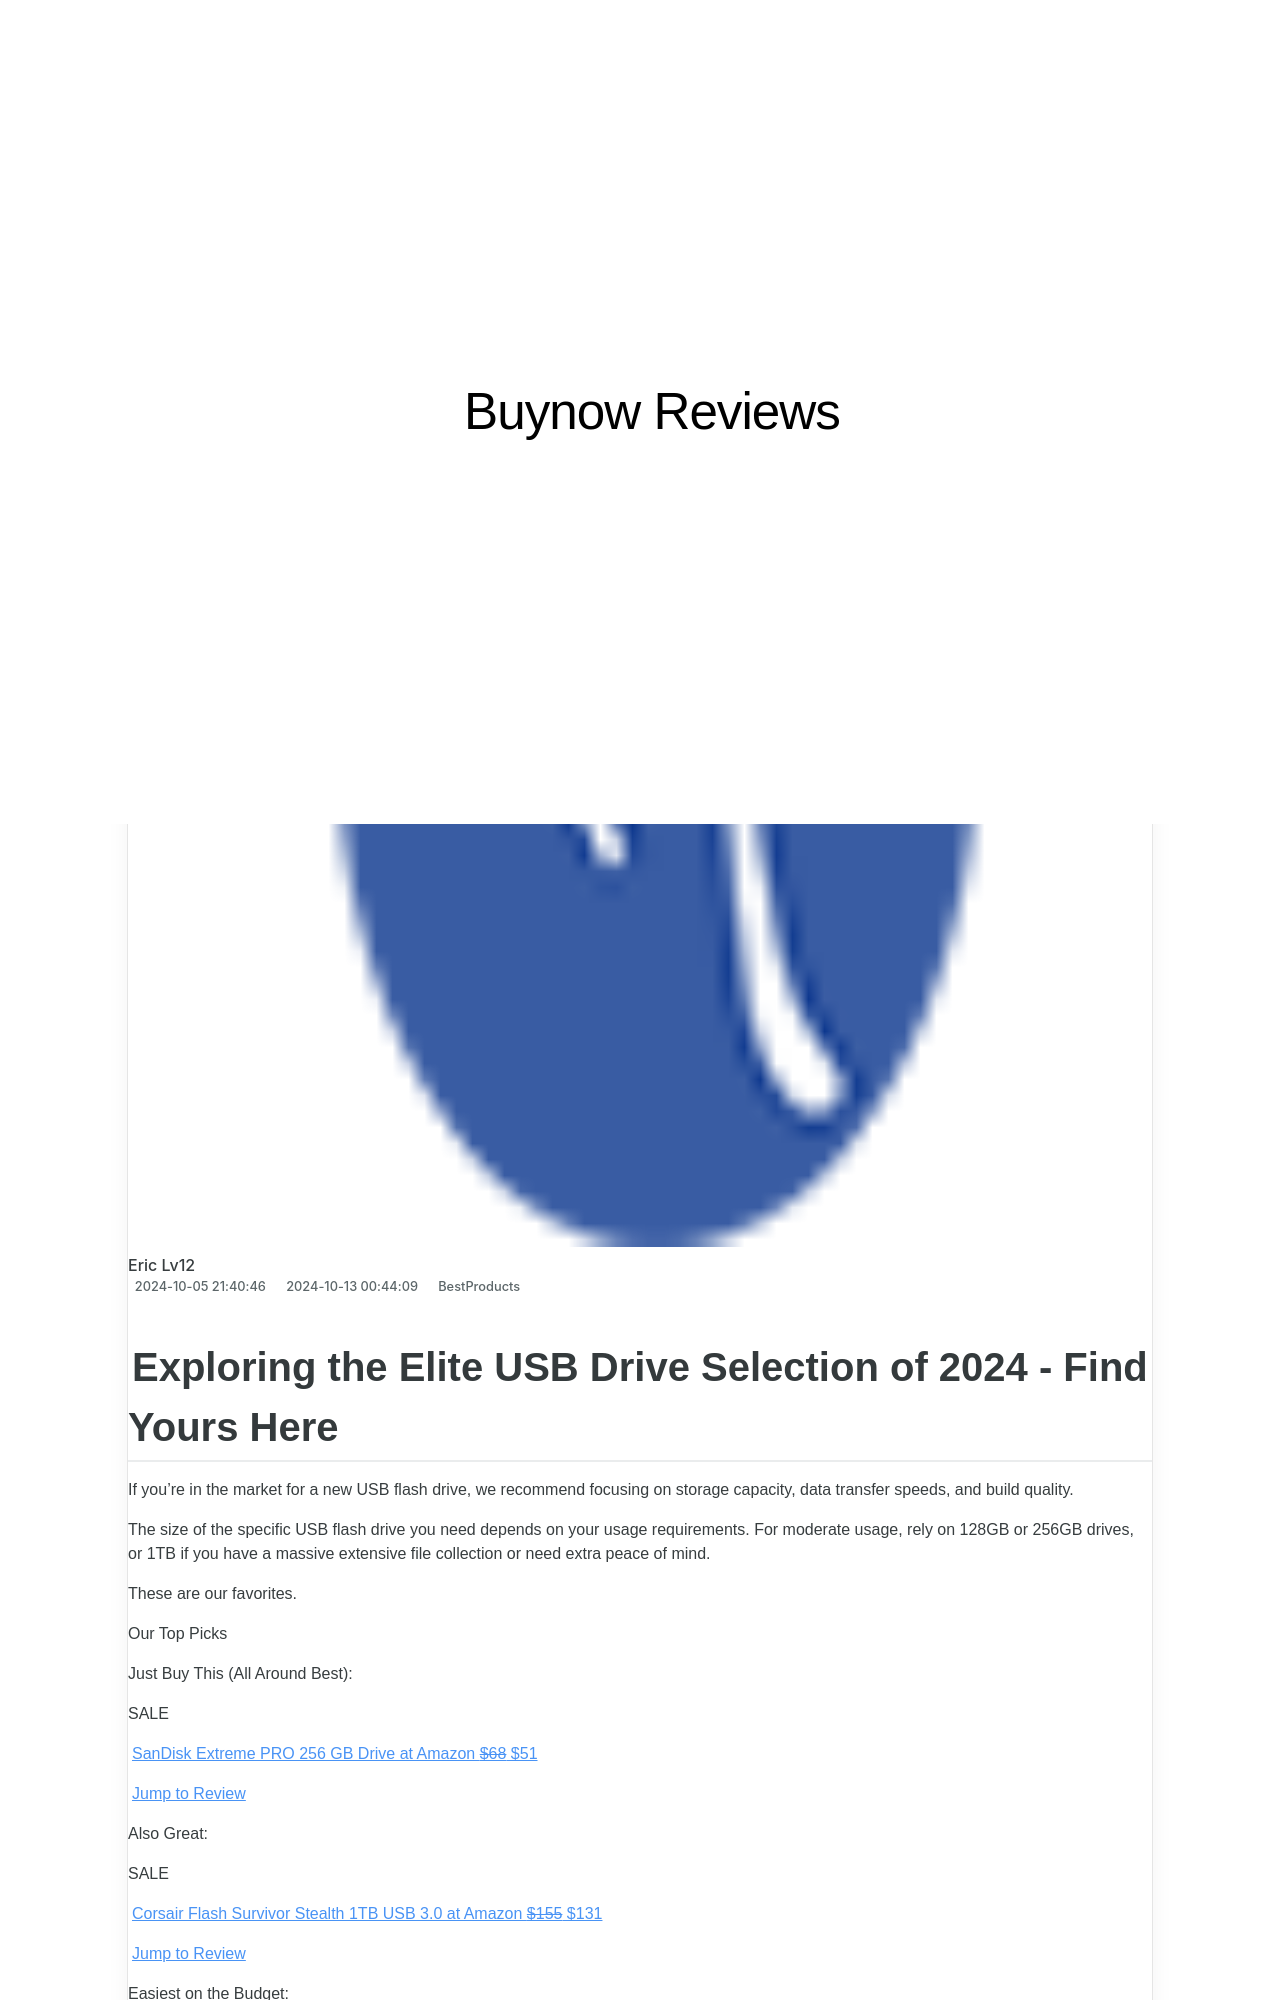

repository: techidaily/site-buynow-reviews · page: exploring-the-value-proposition-applecare-plus-in-detail/index.html · generator: jekyll

---
title: "Exploring the Value Proposition: AppleCare Plus in Detail"
date: 2024-10-05T21:40:46.006Z
updated: 2024-10-13T00:44:09.474Z
categories:
  - BestProducts
description: "This Article Describes Exploring the Value Proposition: AppleCare Plus in Detail"
excerpt: "This Article Describes Exploring the Value Proposition: AppleCare Plus in Detail"
thumbnail: https://thmb.techidaily.com/7a684ff6b3f7243ec032f5ae8a931d190264bae1e112796613965ade353d6f1f.png
---

## Exploring the Elite USB Drive Selection of 2024 - Find Yours Here

If you're in the market for a new USB flash drive, we recommend focusing on storage capacity, data transfer speeds, and build quality.

 The size of the specific USB flash drive you need depends on your usage requirements. For moderate usage, rely on 128GB or 256GB drives, or 1TB if you have a massive extensive file collection or need extra peace of mind.

 These are our favorites.

 Our Top Picks

 Just Buy This (All Around Best):

 SALE

[SanDisk Extreme PRO 256 GB Drive at Amazon   ~~$68~~  $51](https://www.amazon.com/SanDisk-128GB-Extreme-Solid-State/dp/B08GY3Z4JR?tag=lifewire-onsite-prod-20&ascsubtag=4141193%7Cna32008de9e534dcea3c0c57c5e79d33117%7CB08GY3Z4JR)

[Jump to Review](https://www.lifewire.com/#toc-just-buy-this-all-around-best-sandisk-extreme-pro-256-gb-drive)

 Also Great:

 SALE

[Corsair Flash Survivor Stealth 1TB USB 3.0 at Amazon   ~~$155~~  $131](https://www.amazon.com/dp/B084XPB9MX?tag=lifewire-onsite-prod-20&ascsubtag=4141193%7Cna32008de9e534dcea3c0c57c5e79d33117%7CB084XPB9MX)

[Jump to Review](https://www.lifewire.com/#toc-also-great-corsair-flash-survivor-stealth-1tb-usb-30-flash-drive)

 Easiest on the Budget:

[Kingston DataTraveler 70 at Amazon  $20](https://www.amazon.com/Kingston-DataTraveler-256GB-USB-C-DT70/dp/B0BSGD5ZB8?tag=lifewire-onsite-prod-20&ascsubtag=4141193%7Cna32008de9e534dcea3c0c57c5e79d33117%7CB0BSGD5ZB8)

[Jump to Review](https://www.lifewire.com/#toc-easiest-on-the-budget-kingston-datatraveler-70-usb-c-flash-drive)

## Just Buy This (All Around Best)

[SanDisk Extreme PRO 256 GB Drive](https://www.amazon.com/SanDisk-128GB-Extreme-Solid-State/dp/B08GY3Z4JR?tag=lifewire-onsite-prod-20&ascsubtag=4141193%7Cna32008de9e534dcea3c0c57c5e79d33117%7CB08GY3Z4JR)

[SanDisk Extreme PRO 256 GB USB Drive.](https://www.lifewire.com/thmb/GwnkUG57BlwQc-6_qR6HgevkFs8=/fit-in/1500x1500/filters:no_upscale():max_bytes(150000):strip_icc():format(webp)/Sandiskextreme_pro_solid_state-256gb-e68a7d07e28249b78b8ffcb793023553.jpg) ](https://www.amazon.com/SanDisk-128GB-Extreme-Solid-State/dp/B08GY3Z4JR?tag=lifewire-onsite-prod-20&ascsubtag=4141193%7Cna32008de9e534dcea3c0c57c5e79d33117%7CB08GY3Z4JR)

PHOTO: Amazon

[$51 at Amazon](https://www.amazon.com/SanDisk-128GB-Extreme-Solid-State/dp/B08GY3Z4JR?tag=lifewire-onsite-prod-20&ascsubtag=4141193%7Cna32008de9e534dcea3c0c57c5e79d33117%7CB08GY3Z4JR) [$54 at B&H Photo Video](https://www.bhphotovideo.com/c/product/1308254-REG/sandisk%5Fsdcz880%5F256g%5Fa46%5Fextreme%5Fpro%5Fsolid%5Fstate.html)

 Pros

* Rapidly transfers files to and from other devices
* USB 2.0 and 3.0 backward compatibility

 Cons

* Extra long (about 2 and 1/2 inches long)

**TL;DR** : This SanDisk USB flash drive lives up to its "Extreme" moniker with its 256GB storage capacity and sleek aluminum metal casing. It's easily the sturdiest flash drive we've evaluated.
